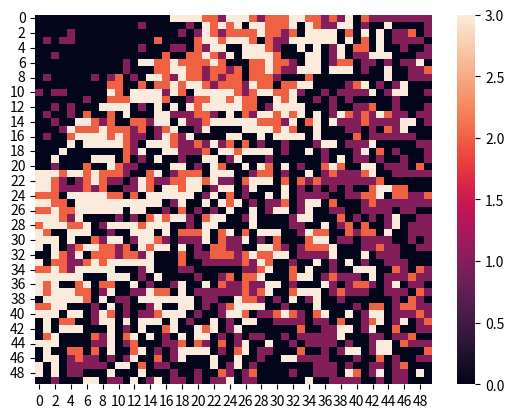

Source code (Python):
# import matplotlib
# import matplotlib.pyplot as plt
# from matplotlib.colors import BoundaryNorm
# from matplotlib.ticker import MaxNLocator
import numpy as np
import random
import seaborn
import matplotlib.pyplot as plt

LENGTH_X = 50
LENGTH_Y = 50
MAXIMUM_EPISODE_STEPS = 1000

def QlLearning(env, iterations =15000, discount_factor=0.99, alpha = 0.6, epsilon = 0.2):
    #initialize q value array:
    Q = np.array([[[0 for l in range(4)] for i in range(50)] for j in range(50)], dtype='f')

    #loop iterations
    for i in range(0, iterations):
        #choose random beginning state 
        # env.restart()
        state = random.randrange(0, LENGTH_X, 1), random.randrange(0, LENGTH_Y, 1)
        if state == (40,0): #edge case, u cant start from the end point (this causes the reward to be bigger than 1 )
            continue
        # state = 39,0
        print("ITERATION: " + str(i))

        #loop maximum x amount of times, or untill reward(terminal state)
        for step in range(0, MAXIMUM_EPISODE_STEPS):
            x,y = state
            # print("state: " + str(x) + "," + str(y))
            #choose next action (based on epsilon-greedy and maximum reward)
            actions = env.getActionsForState((x,y))

            if random.random() < epsilon:
                action = random.choice(actions)
            else:
                if np.all(Q[x][y] == Q[x][y][0]):
                    action = random.choice(actions)
                else:
                    bestAction = actions[0]
                    bestValue = -1
                    for a in actions:
                        if Q[x][y][a] > bestValue:
                            bestValue = Q[x][y][a]
                            bestAction = a
                    action = bestAction
                    # actionIndex = np.argmax(Q[x][y])
            # print("action: " + str(action))

            #take action and observe new state and reward
            #optimization for faster learning
            congested = True
            amountOfTrials =0
            next_state, reward, done = 0,0,0
            while congested: 
                amountOfTrials+=1
                next_state, reward, done = env.takeStep((x,y),action) 
                if (x,y) != next_state:
                    congested=False 
                if amountOfTrials == 100:#100% congested                    
                    next_state = (x,y)
                    reward = -1
                    done = True #otherwise could get stuck if all 4 roads are congested
                    break
            
            #calculate Q value from this episode and store it

            #first determine best value from next state
            newX, newY = next_state        
            # max_value = max(Q[newX][newY])
            # max_index = Q[newX][newY].index(max_value) 
            # best_next_action = max_index
            best_next_action = np.argmax(Q[newX][newY])

            #then calculate difference between current q value and new q value, multiply this difference times the learning rate   
            td_target = reward + (discount_factor**amountOfTrials) * Q[newX][newY][best_next_action] 
            td_delta = td_target - Q[x][y][action] 
            # print("value before: ", Q[x][y][action])
            Q[x][y][action] = Q[x][y][action]+alpha*td_delta
            if done:
                # print("reward was: " + str(reward))
                # print("new Q value for state", state, ": ", Q[x][y][action])
                break
            # print("end of step")

            state = next_state
    return Q   

class Environment:
    def __init__(self):
        self.generateTransitionProbabilities()
        self.rewardcheckpoint1 = 1
        self.rewardcheckpoint2 = 1
    
    def restart(self):
        self.rewardcheckpoint1 = 1
        self.rewardcheckpoint2 = 1

    def reachedCheckpoint1(self):
        reward = self.rewardcheckpoint1
        self.rewardcheckpoint1 = 0
        return reward

    def reachedCheckpoint2(self):
        reward = self.rewardcheckpoint2
        self.rewardcheckpoint2 = 0
        return reward

    def generateTransitionProbabilities(self):
        # POINT 1: realization of congestion
        # Transition probability matrix, 50x50 -> for each state there are several probabilities.
        # [LEFT, UP,RIGHT, DOWN] [0.  0.6 0.2 1. ]
        # corners: 2, 1st & last of all rows and columns have 3, rest has 4

        random.seed(1)
        probs = [0.1,0.2,0.3,0.4,0.5,0.6,0.7,0.8,0.9,1.0]

        Tpm = []
        for i in range(50):            
            if i == 0:
                tpm1 = []
                for j in range(50):
                    s = random.choices(probs, k=4)
                    s[1]=0
                    if j == 0:
                        s[0]=0
                    if j == 49:
                        s[2]=0
                    tpm1.append(s)
                Tpm.append(tpm1)
            
            
            elif i == 49:
                tpm2 = []
                for j in range(50):
                    s = random.choices(probs, k=4)
                    s[3] =0
                    if j == 0:
                        s[0]=0
                    if j == 49:
                        s[2]=0
                    tpm2.append(s)
                Tpm.append(tpm2)
            
            else:
                tpm3 = []
                for j in range(50):
                    s = random.choices(probs, k=4)
                    if j==0:
                        s[0]=0
                    if j==49:
                        s[2]=0
                    tpm3.append(s)
                Tpm.append(tpm3)
                        
        Tpm = np.array(Tpm)
        self.grid = Tpm

    def takeStep(self, state, action):
        x, y = state
        congestionProbability = self.grid[x][y][action]
        congested = random.random() < congestionProbability
        if congested:
            return state, 0, False
        newstate = self.getNewState(state,action)
        if newstate == (40,0):
            return (40,0), 1, True 

        reward = 0
        if newstate == (25,15):
            reward = self.reachedCheckpoint1()     
        if newstate == (10,30):
            reward = self.reachedCheckpoint2()     
        return newstate, reward, False

    def getNewState(self, state, action):
        x, y = state
        #apparently x and y should be swapped
        #fyi the grid goes from 0 downwards to 50 (y), and 
        # if action == 0: #left?
        #     x=x-1
        # if action == 1: #up?
        #     y=y-1
        # if action == 2: #right?
        #     x=x+1
        # if action == 3: #down?
        #     y=y+1
        if action == 0: #left?
            y-=1
        if action == 1: #up?
            x=x-1
        if action == 2: #right?
            y+=1
        if action == 3: #down?
            x=x+1
        return (x,y)

    def getActionsForState(self, state):
        x, y = state
        congestionProbsPerActions = self.grid[x][y]
        possibleActions = []
        for i in range(0, len(congestionProbsPerActions)):
            if congestionProbsPerActions[i] != 0:
                possibleActions.append(i)
        # print("state: ",state, "congestionprobs: ",congestionProbsPerActions, "possibleActions: ", possibleActions)
        return possibleActions
        
if __name__ == "__main__":
    print("initializing env")
    #initalize environment: convergence probabilities
    env = Environment()
    print("done.")

    #initialize state action pairs to 0, 2500 states, 4 actions  

    #start Qlearning 
    print("start of qlearning")
    Q = QlLearning(env)
    x = np.arange(0,50, 1)  
    y = np.arange(0, 50, 1) 
    Z = np.array([[max(Q[i][j])*1000 for i in range(50)] for j in range(50)])
    
    # print(Z)
    # for x in Z:
    #     for y in x:
    #         if y!=0:
    #             print(y)
    # Z[1][1]=0.99*1000
    # Z[2][2]=-0.99*1000
    # Z[3][4]=-0.5*1000
    # Z[5][5]=0.5*1000
    # print("highest Q value for state 9,1:",max(Q[39][0]))
    # fig, ax = plt.subplots()
    # im = ax.pcolormesh(x, y, Z)
    # plt.colorbar(im, ax=ax)
    # plt.show()
    
    policy = np.array([[np.argmax(Q[i][j]) for i in range(50)] for j in range(50)])
    seaborn.heatmap(policy)
    
    plt.show()